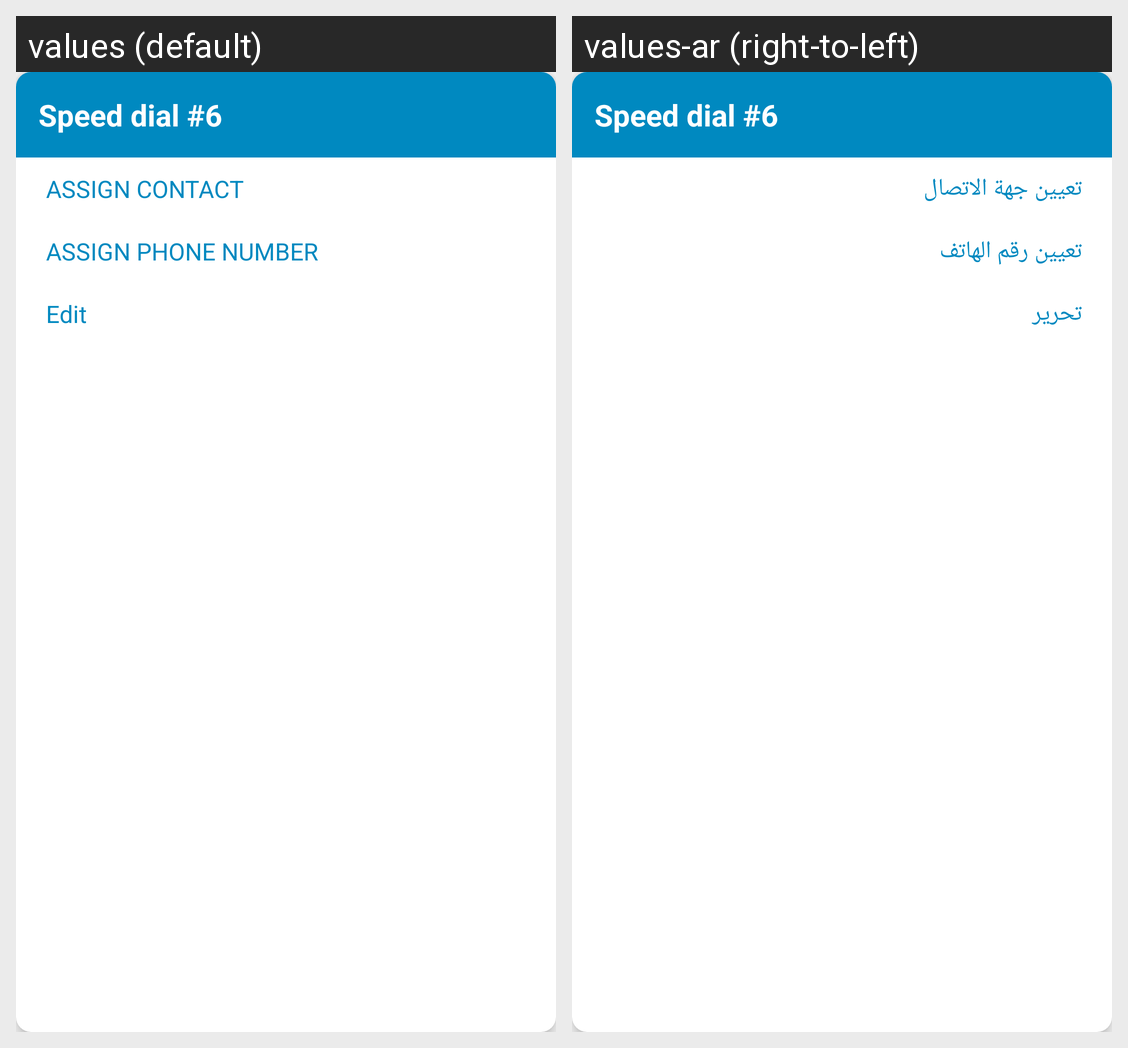

Here is an Android app screen in its default locale and in the app's own translations. Write out the translated-string differences for the strings that appear on this screen.
Android screen res/layout/long_press_dialog.xml rendered under 2 locales, left to right: values (default), values-ar (right-to-left). Device: Nexus 5 (rendered at 1080×1920; each locale shown at half size, 540×960, under a caption strip naming it); theme AppTheme.
Strings drawn on this screen, with the default value and each locale's value (text and hints the layout hard-codes, and strings that could not be matched under every locale, appear in the picture but are not listed):

assign_contact
  values: ASSIGN CONTACT
  values-ar: تعيين جهة الاتصال

assign_phone_number
  values: ASSIGN PHONE NUMBER
  values-ar: تعيين رقم الهاتف

edit
  values: Edit
  values-ar: تحرير
